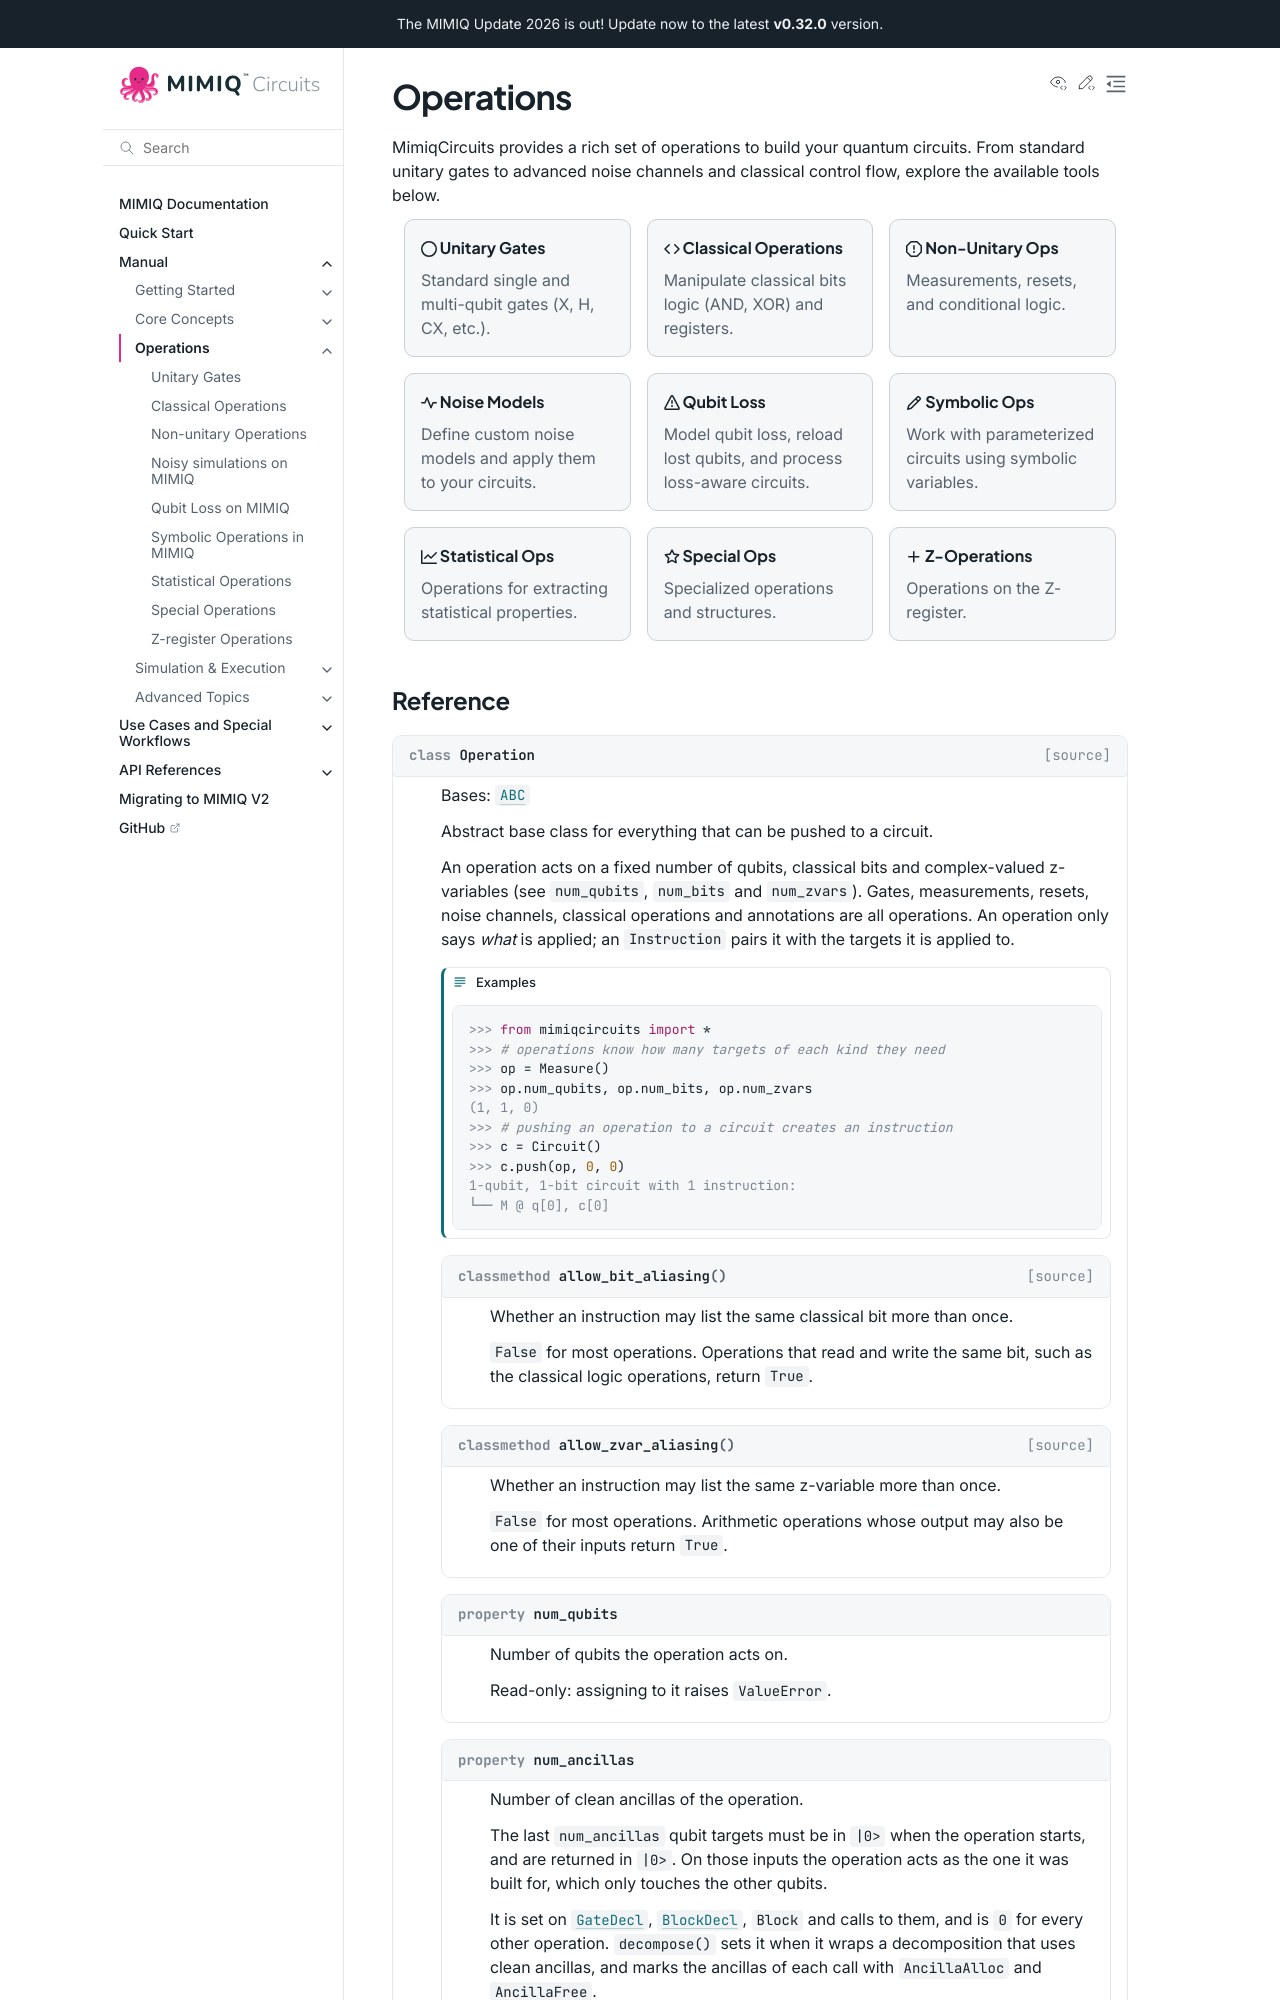

repository: qperfect-io/mimiqcircuits-python · page: manual/operations.html · generator: sphinx

Operations
==========

MimiqCircuits provides a rich set of operations to build your quantum circuits. From standard unitary gates to advanced noise channels and classical control flow, explore the available tools below.

.. grid:: 1 2 2 3
    :gutter: 3
